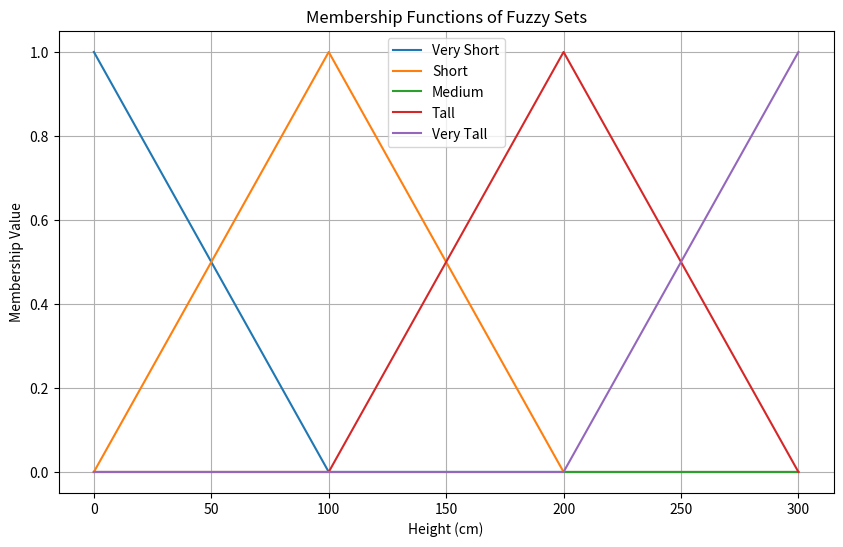
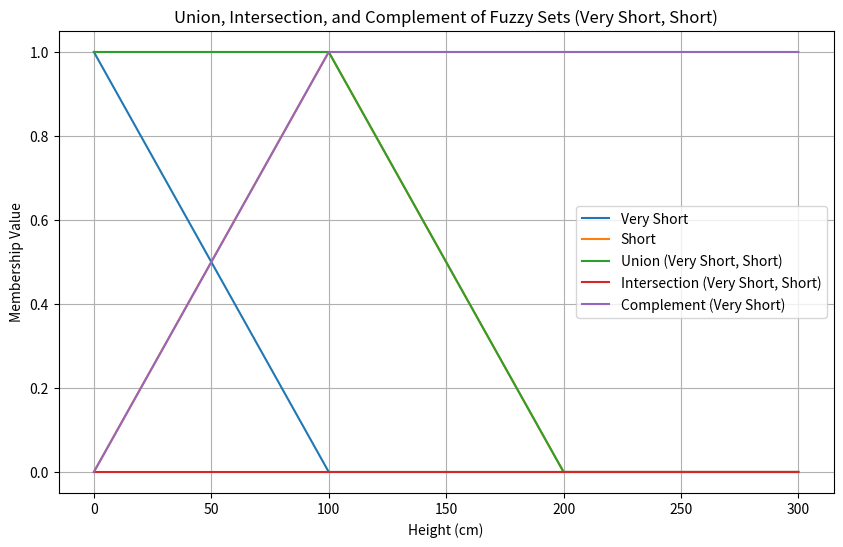

These figures' Python source, in order:
#library
import numpy as np
import matplotlib as plt
import matplotlib.pyplot as plt


# Independent variable
independent_variable = "Height (cm)"

# Range 
min_range = 0
max_range = 300

# granularity variable (step size)
granularity = 100

fuzzy_sets = ["Very Short", "Short", "Medium", "Tall", "Very Tall"]

def fuzzy_set(func):
    def wrapper(x):
        return func(x)
    return wrapper

# very short 
def very_short(x):
    return max(0, min(1, (50 - x) / 50))

#short
def short(x):
    return max(0, min(1, (x - 50) / 50, (150 - x) / 50))

#medium
def medium(x):
    return max(0, min(1, (x - 100) / 50, (200 - x) / 50))

#tall
def tall(x):
    return max(0, min(1, (x - 150) / 50, (250 - x) / 50))

#very tall
def very_tall(x):
    return max(0, min(1, (x - 200) / 50))

# union function
def union(set1, set2, x):
    return max(set1(x), set2(x))

# intersection function
def intersection(set1, set2, x):
    return min(set1(x), set2(x))

# complement function
def complement(set1, x):
    return 1 - set1(x)

x_values = np.arange(min_range, max_range + 1, granularity)

membership_values = {}
for fuzzy_set in fuzzy_sets:
    membership_values[fuzzy_set] = [globals()[fuzzy_set.replace(" ", "_").lower()](x) for x in x_values]
    
# Graph (using matplotlib library)
# membership of fuzzy set

plt.figure(figsize=(10, 6))
for fuzzy_set in fuzzy_sets:
    plt.plot(x_values, membership_values[fuzzy_set], label=fuzzy_set)
plt.title("Membership Functions of Fuzzy Sets")
plt.xlabel(independent_variable)
plt.ylabel("Membership Value")
plt.legend()
plt.grid(True)
plt.show()

# union, intersection, complement,
plt.figure(figsize=(10, 6))
plt.plot(x_values, membership_values["Very Short"], label="Very Short")
plt.plot(x_values, membership_values["Short"], label="Short")
plt.plot(x_values, [union(very_short, short, x) for x in x_values], label="Union (Very Short, Short)")
plt.plot(x_values, [intersection(very_short, short, x) for x in x_values], label="Intersection (Very Short, Short)")
plt.plot(x_values, [complement(very_short, x) for x in x_values], label="Complement (Very Short)")
plt.title("Union, Intersection, and Complement of Fuzzy Sets (Very Short, Short)")
plt.xlabel(independent_variable)
plt.ylabel("Membership Value")
plt.legend()
plt.grid(True)
plt.show()
